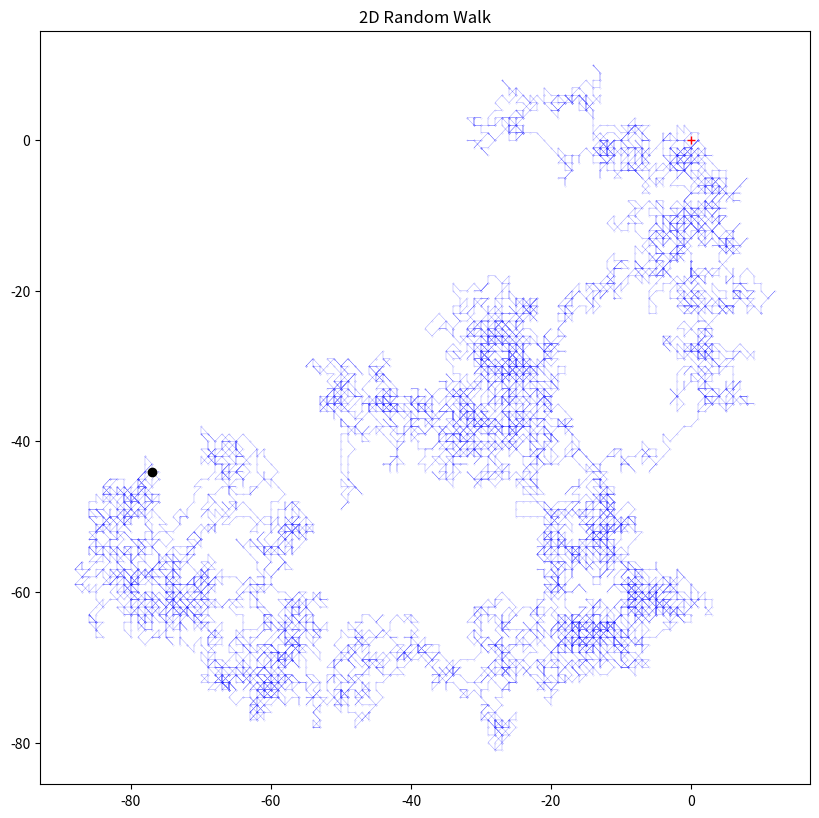

Generate this figure with matplotlib:
from itertools import cycle
import matplotlib.pyplot as plt
import numpy as np
colors = cycle('bgrcmykbgrcmykbgrcmykbgrcmyk')

# Define parameters for the walk
dims = 2
step_n = 10000
step_set = [-1, 0, 1]
origin = np.zeros((1,dims))

# Simulate steps in 2D
step_shape = (step_n,dims)
steps = np.random.choice(a=step_set, size=step_shape)
path = np.concatenate([origin, steps]).cumsum(0)
start = path[:1]
stop = path[-1:]

# Plot the path
fig = plt.figure(figsize=(8,8),dpi=200)
ax = fig.add_subplot(111)
ax.scatter(path[:,0], path[:,1],c='blue',alpha=0.25,s=0.05)
ax.plot(path[:,0], path[:,1],c='blue',alpha=0.5,lw=0.25,ls='-');
ax.plot(start[:,0], start[:,1],c='red', marker='+')
ax.plot(stop[:,0], stop[:,1],c='black', marker='o')
plt.title('2D Random Walk')
plt.tight_layout(pad=0)
plt.show()
